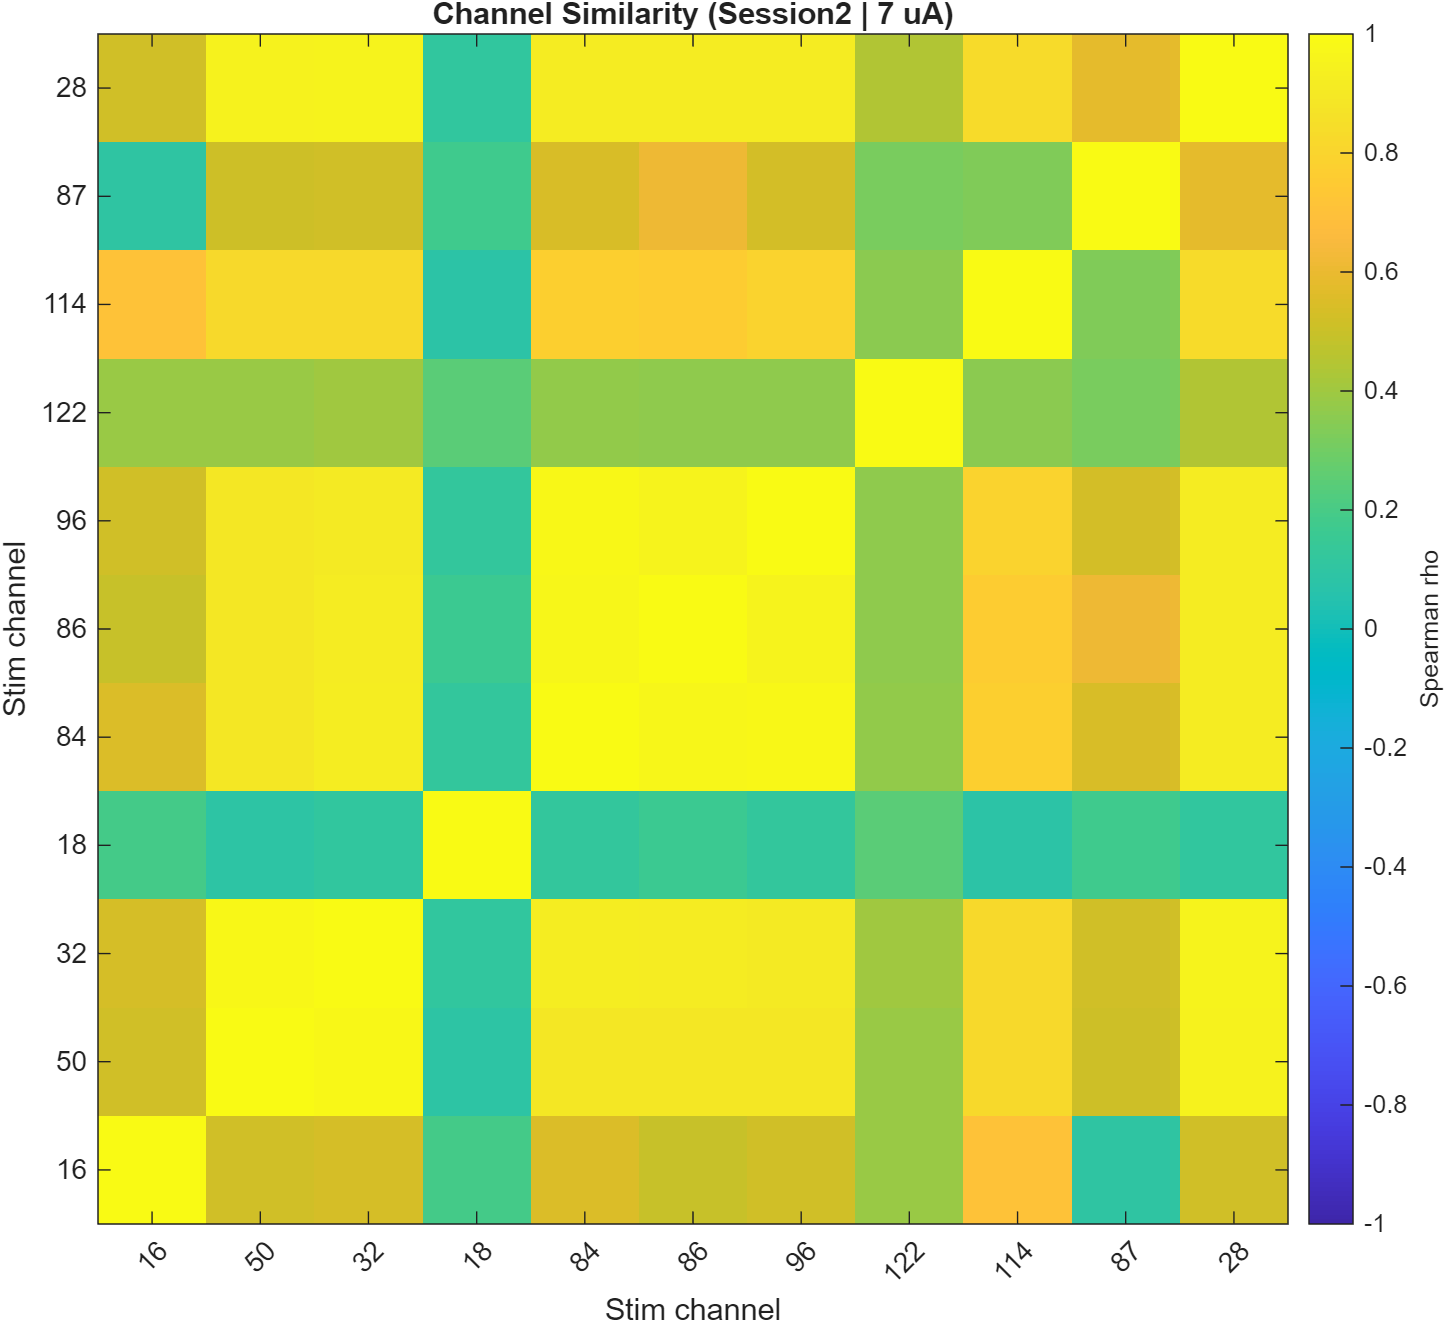

Data behind this chart, as committed beside it:
Row, ch_16, ch_50, ch_32, ch_18, ch_84, ch_86, ch_96, ch_122, ch_114, ch_87, ch_28
ch_16, 1, 0.5232, 0.5315, 0.1938, 0.5504, 0.4953, 0.5166, 0.3836, 0.7078, 0.1, 0.5187
ch_50, 0.5232, 1, 0.9767, 0.08625, 0.8916, 0.893, 0.8962, 0.3881, 0.8222, 0.5132, 0.9483
ch_32, 0.5315, 0.9767, 1, 0.1147, 0.9237, 0.9145, 0.9132, 0.4047, 0.8222, 0.5187, 0.958
ch_18, 0.1938, 0.08625, 0.1147, 1, 0.1227, 0.1595, 0.1236, 0.2438, 0.0825, 0.1752, 0.1129
ch_84, 0.5504, 0.8916, 0.9237, 0.1227, 1, 0.9699, 0.9766, 0.3678, 0.7743, 0.5405, 0.9205
ch_86, 0.4953, 0.893, 0.9145, 0.1595, 0.9699, 1, 0.9592, 0.364, 0.7604, 0.61, 0.9171
ch_96, 0.5166, 0.8962, 0.9132, 0.1236, 0.9766, 0.9592, 1, 0.3621, 0.7904, 0.5286, 0.9206
ch_122, 0.3836, 0.3881, 0.4047, 0.2438, 0.3678, 0.364, 0.3621, 1, 0.3555, 0.3166, 0.445
ch_114, 0.7078, 0.8222, 0.8222, 0.0825, 0.7743, 0.7604, 0.7904, 0.3555, 1, 0.33, 0.8353
ch_87, 0.1, 0.5132, 0.5187, 0.1752, 0.5405, 0.61, 0.5286, 0.3166, 0.33, 1, 0.5799
ch_28, 0.5187, 0.9483, 0.958, 0.1129, 0.9205, 0.9171, 0.9206, 0.445, 0.8353, 0.5799, 1
